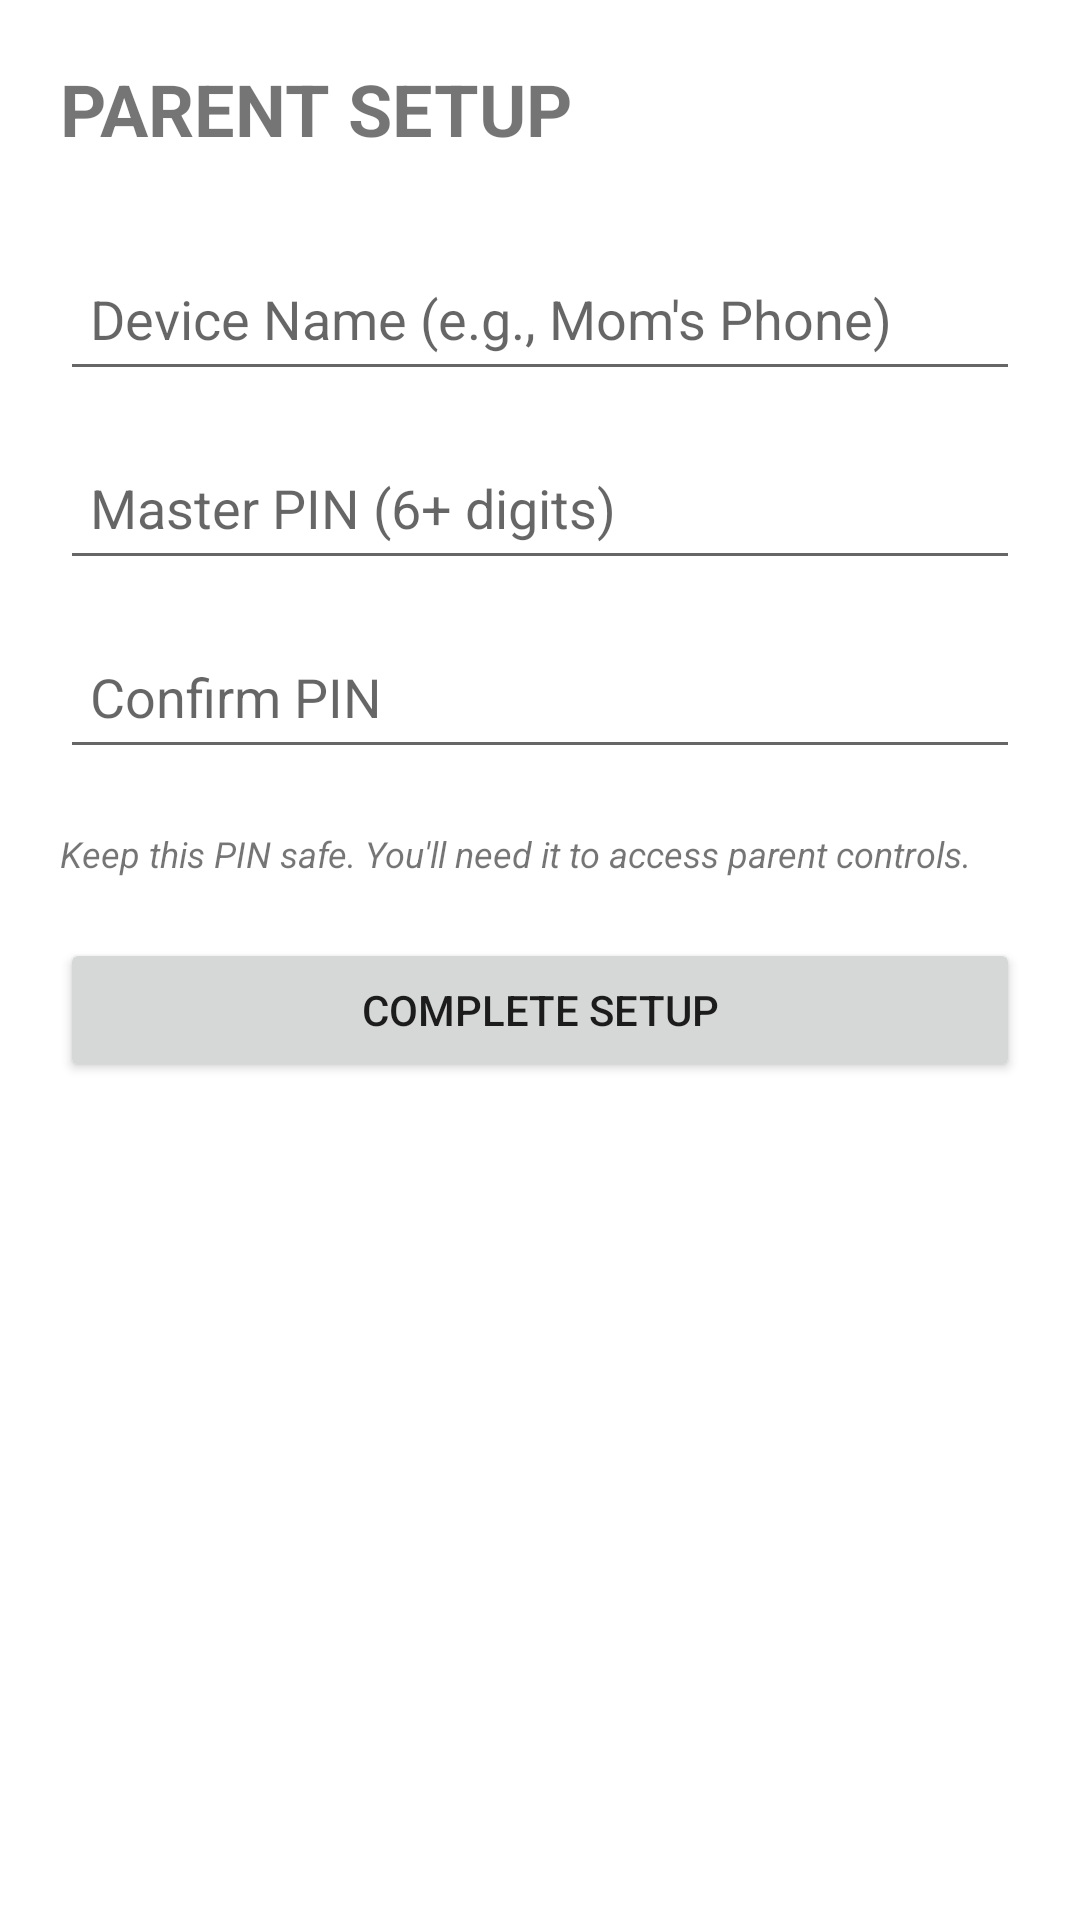

Write the Android layout XML for this screen, with the resource values it uses.
<!-- AndroidManifest.xml: application theme Theme.ParentalControl -->
<!-- res/layout/activity_parent_setup.xml -->
<?xml version="1.0" encoding="utf-8"?>
<LinearLayout xmlns:android="http://schemas.android.com/apk/res/android"
    android:layout_width="match_parent"
    android:layout_height="match_parent"
    android:orientation="vertical"
    android:padding="20dp">

    <TextView
        android:layout_width="wrap_content"
        android:layout_height="wrap_content"
        android:text="PARENT SETUP"
        android:textSize="24sp"
        android:textStyle="bold"
        android:layout_marginBottom="30dp" />

    <EditText
        android:id="@+id/et_parent_name"
        android:layout_width="match_parent"
        android:layout_height="48dp"
        android:hint="Device Name (e.g., Mom's Phone)"
        android:padding="10dp"
        android:layout_marginBottom="15dp" />

    <EditText
        android:id="@+id/et_master_pin"
        android:layout_width="match_parent"
        android:layout_height="48dp"
        android:hint="Master PIN (6+ digits)"
        android:inputType="numberPassword"
        android:padding="10dp"
        android:layout_marginBottom="15dp" />

    <EditText
        android:id="@+id/et_confirm_pin"
        android:layout_width="match_parent"
        android:layout_height="48dp"
        android:hint="Confirm PIN"
        android:inputType="numberPassword"
        android:padding="10dp"
        android:layout_marginBottom="20dp" />

    <TextView
        android:layout_width="wrap_content"
        android:layout_height="wrap_content"
        android:text="Keep this PIN safe. You'll need it to access parent controls."
        android:textSize="12sp"
        android:textStyle="italic"
        android:layout_marginBottom="20dp" />

    <Button
        android:id="@+id/btn_setup"
        android:layout_width="match_parent"
        android:layout_height="48dp"
        android:text="Complete Setup" />

</LinearLayout>
<!-- resources referenced by this layout -->
<resources>
  <style name="Theme.ParentalControl" parent="Theme.MaterialComponents.Light.DarkActionBar">
          
          <item name="colorPrimary">@color/purple_500</item>
          <item name="colorPrimaryVariant">@color/purple_700</item>
          <item name="colorOnPrimary">@color/white</item>
          <item name="colorSecondary">@color/teal_200</item>
      </style>
  <color name="purple_500">#6200EE</color>
  <color name="purple_700">#3700B3</color>
  <color name="white">#FFFFFF</color>
  <color name="teal_200">#03DAC5</color>
</resources>
